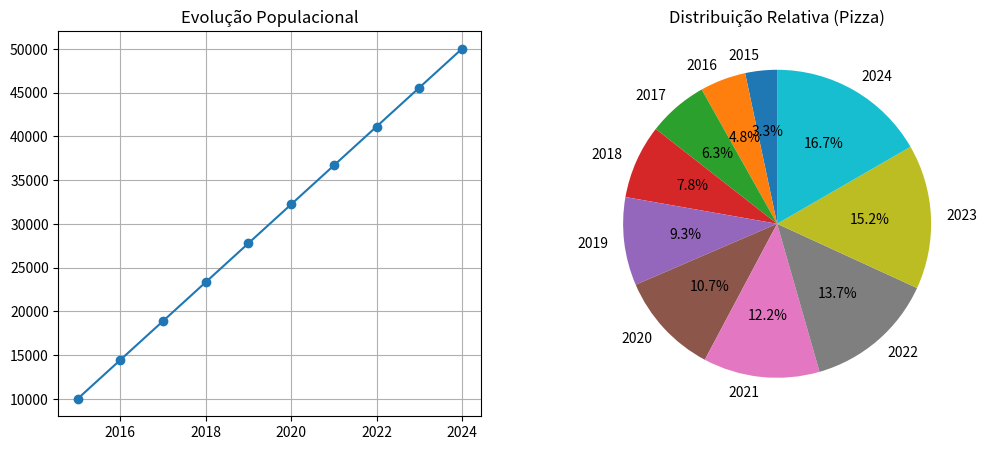

Write Python code to recreate this figure.
import matplotlib.pyplot as plt
import numpy as np

anos = np.arange(2015, 2025)
populacao = np.linspace(10000, 50000, 10)


fig, (ax1, ax2) = plt.subplots(1, 2, figsize=(12, 5))


ax1.plot(anos, populacao, marker='o')
ax1.set_title("Evolução Populacional")
ax1.grid(True)


ax2.pie(populacao, labels=anos, autopct='%1.1f%%', startangle=90)
ax2.set_title("Distribuição Relativa (Pizza)")

plt.show()